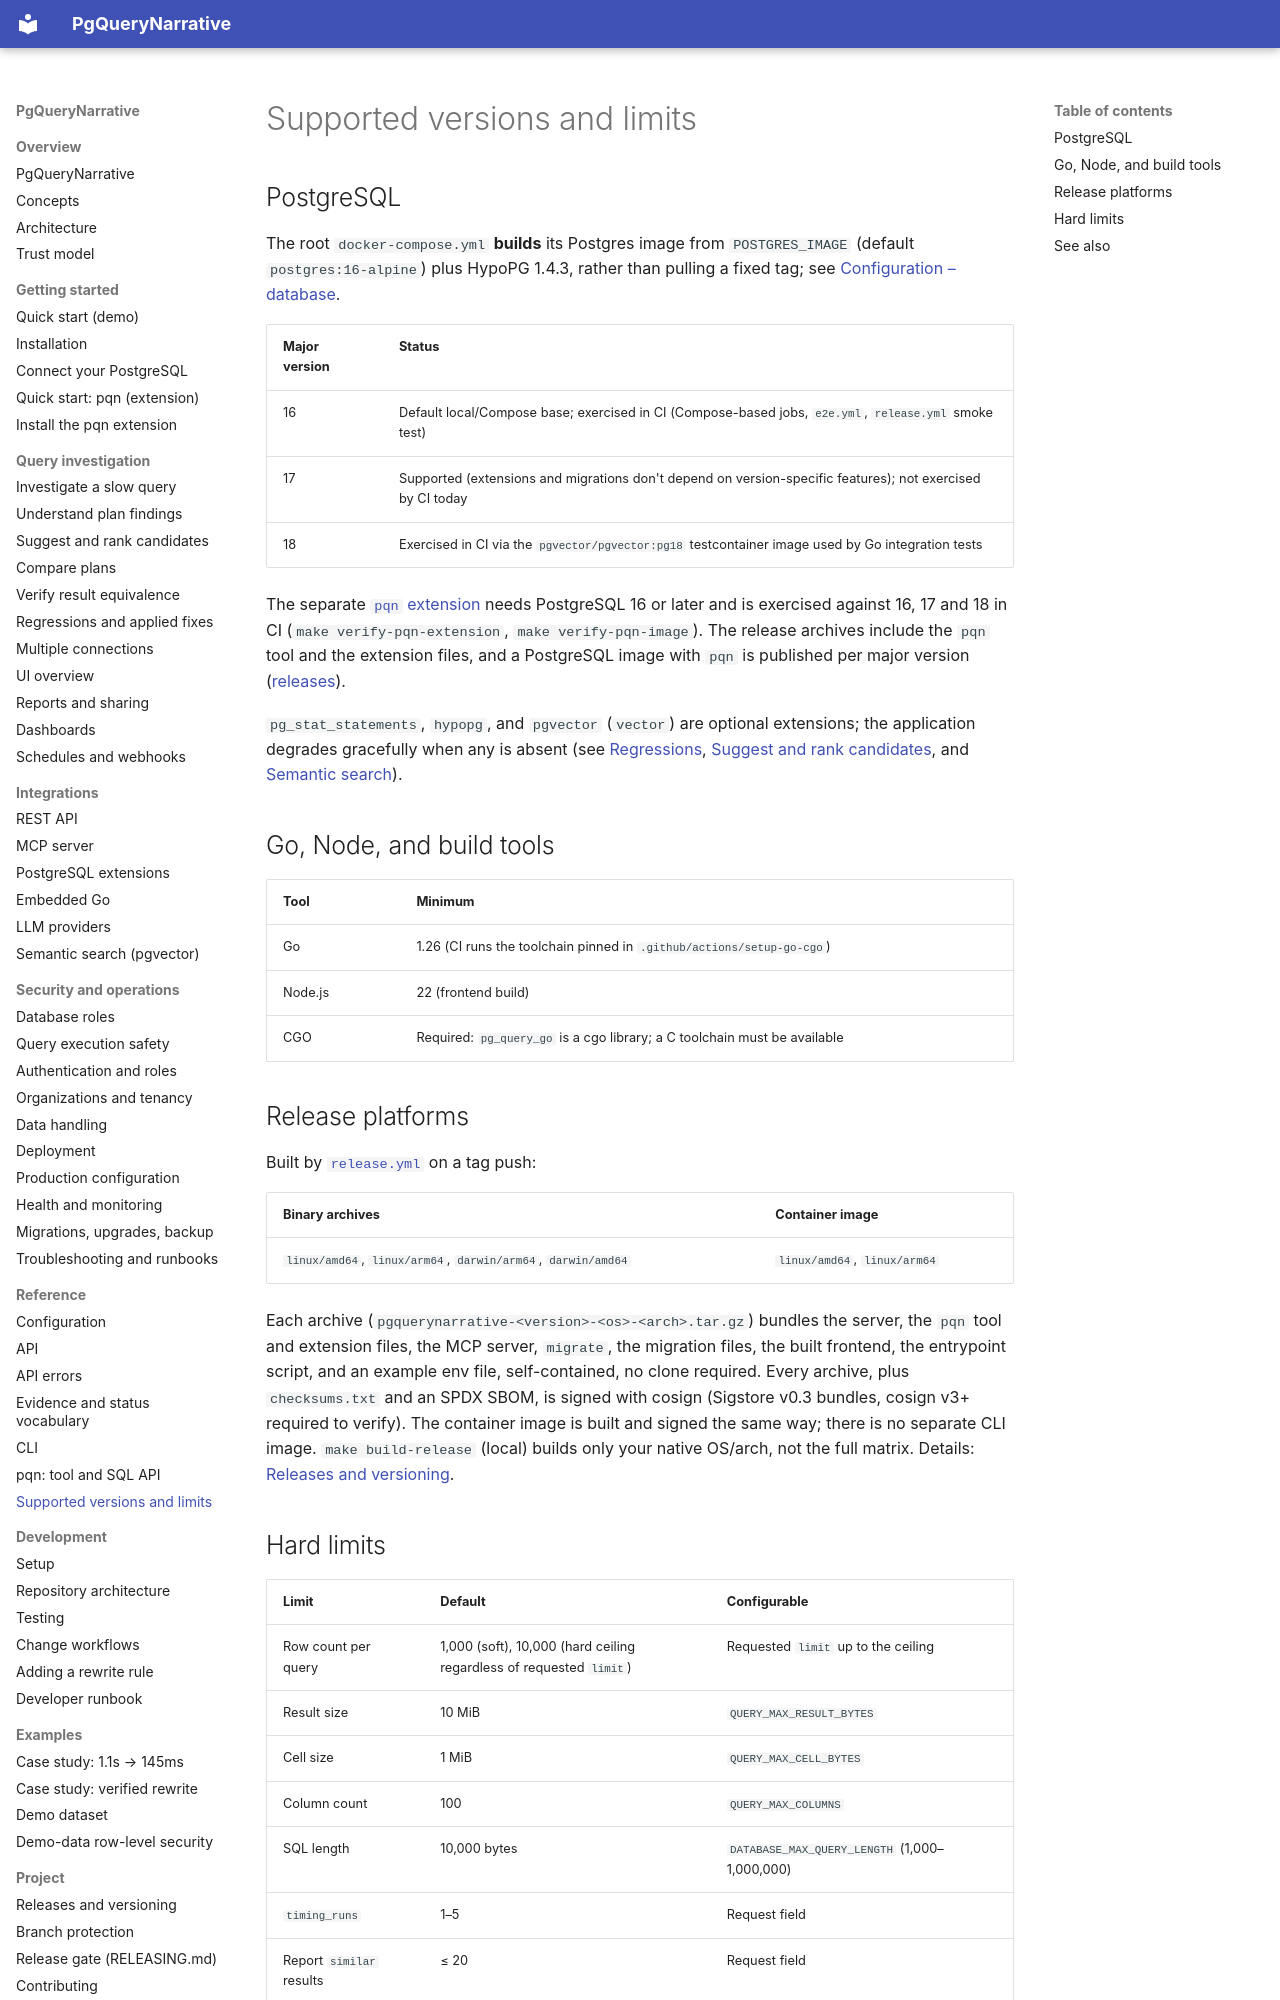

repository: pgquery-narrative/pgquerynarrative · page: reference/versions-limits/index.html · generator: mkdocs

# Supported versions and limits

## PostgreSQL

The root `docker-compose.yml` **builds** its Postgres image from `POSTGRES_IMAGE`
(default `postgres:16-alpine`) plus HypoPG 1.4.3, rather than pulling a fixed tag;
see [Configuration – database](configuration.md#database).

| Major version | Status |
|---|---|
| 16 | Default local/Compose base; exercised in CI (Compose-based jobs, `e2e.yml`, `release.yml` smoke test) |
| 17 | Supported (extensions and migrations don't depend on version-specific features); not exercised by CI today |
| 18 | Exercised in CI via the `pgvector/pgvector:pg18` testcontainer image used by Go integration tests |

The separate [`pqn` extension](../getting-started/pqn-installation.md#requirements) needs PostgreSQL 16 or later and is
exercised against 16, 17 and 18 in CI (`make verify-pqn-extension`, `make verify-pqn-image`). The release archives include the `pqn` tool and
the extension files, and a PostgreSQL image with `pqn` is published per major version ([releases](../project/releases.md)).

`pg_stat_statements`, `hypopg`, and `pgvector` (`vector`) are optional extensions;
the application degrades gracefully when any is absent (see
[Regressions](../workflows/regressions.md), [Suggest and rank candidates](../workflows/candidates.md#index-advice-and-hypopg),
and [Semantic search](../integrations/semantic-search.md#fallback-behavior)).

## Go, Node, and build tools

| Tool | Minimum |
|---|---|
| Go | 1.26 (CI runs the toolchain pinned in `.github/actions/setup-go-cgo`) |
| Node.js | 22 (frontend build) |
| CGO | Required: `pg_query_go` is a cgo library; a C toolchain must be available |

## Release platforms

Built by [`release.yml`](https://github.com/pgquery-narrative/pgquerynarrative/blob/main/.github/workflows/release.yml)
on a tag push:

| Binary archives | Container image |
|---|---|
| `linux/amd64`, `linux/arm64`, `darwin/arm64`, `darwin/amd64` | `linux/amd64`, `linux/arm64` |

Each archive (`pgquerynarrative-<version>-<os>-<arch>.tar.gz`) bundles the server, the `pqn` tool and extension files,
the MCP server, `migrate`, the migration files, the built frontend, the entrypoint
script, and an example env file, self-contained, no clone required. Every archive,
plus `checksums.txt` and an SPDX SBOM, is signed with cosign (Sigstore v0.3 bundles,
cosign v3+ required to verify). The container image is built and signed the same
way; there is no separate CLI image. `make build-release` (local) builds only your
native OS/arch, not the full matrix. Details: [Releases and versioning](../project/releases.md).
